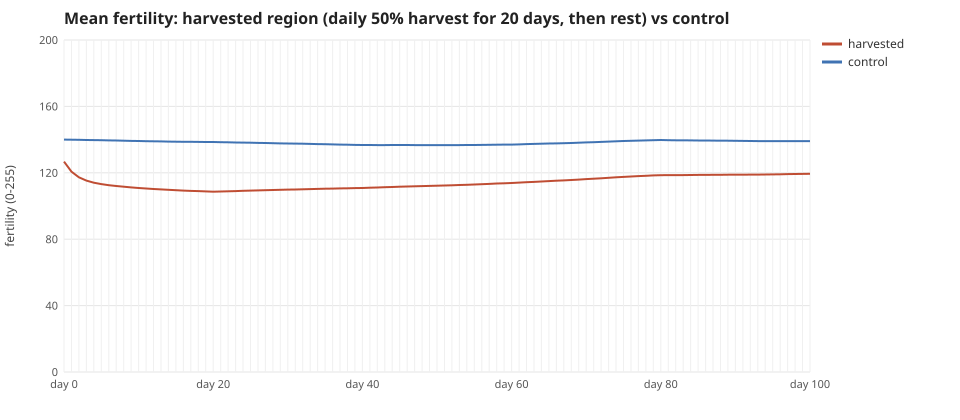

The data file committed next to this chart (first rows):
day, phase, harvest_fertility, harvest_biomass, harvest_plants, control_fertility, control_biomass, control_plants
0, harvest, 126.8, 23.78, 1092, 140, 26.17, 1204
1, harvest, 120.7, 13.22, 1103, 140, 26.90, 1222
2, harvest, 117.3, 7.78, 1097, 139.9, 27.74, 1242
3, harvest, 115.3, 4.80, 1093, 139.8, 28.43, 1262
4, harvest, 114, 3.25, 1085, 139.7, 29.10, 1284
5, harvest, 113.2, 2.44, 1078, 139.6, 30.04, 1317
6, harvest, 112.5, 2.04, 1072, 139.5, 30.91, 1349
7, harvest, 112, 1.85, 1058, 139.4, 31.74, 1371
8, harvest, 111.6, 1.90, 1051, 139.3, 32.78, 1398
9, harvest, 111.2, 1.74, 1044, 139.2, 33.69, 1416
10, harvest, 110.9, 1.63, 1035, 139.1, 34.47, 1436
11, harvest, 110.5, 1.52, 1027, 139.1, 35.31, 1465
12, harvest, 110.3, 1.51, 1019, 139, 35.96, 1484
13, harvest, 110, 1.48, 1018, 138.9, 36.84, 1508
14, harvest, 109.7, 1.44, 1015, 138.8, 37.58, 1526
15, harvest, 109.5, 1.52, 1010, 138.8, 38.53, 1564
16, harvest, 109.3, 1.50, 1005, 138.7, 39.40, 1587
17, harvest, 109.1, 1.38, 1000, 138.7, 40.38, 1614
18, harvest, 109, 1.42, 995, 138.6, 41.26, 1636
19, harvest, 108.8, 1.47, 993, 138.6, 42.18, 1657
20, rest, 108.6, 1.37, 986, 138.5, 42.93, 1673
21, rest, 108.8, 1.90, 979, 138.4, 44.01, 1708
22, rest, 108.9, 2.44, 975, 138.4, 44.80, 1736
23, rest, 109, 3.02, 964, 138.3, 45.58, 1764
24, rest, 109.1, 3.65, 961, 138.2, 46.38, 1788
25, rest, 109.3, 4.23, 960, 138.1, 47.32, 1828
26, rest, 109.4, 4.80, 959, 138, 48.12, 1850
27, rest, 109.5, 5.48, 952, 137.9, 49.00, 1870
28, rest, 109.6, 6.04, 950, 137.8, 49.58, 1884
29, rest, 109.7, 6.63, 951, 137.7, 50.55, 1912
30, rest, 109.8, 7.27, 954, 137.7, 51.38, 1937
31, rest, 109.9, 7.92, 954, 137.6, 52.21, 1962
32, rest, 110.1, 8.47, 953, 137.5, 53.19, 1999
33, rest, 110.2, 9.11, 958, 137.4, 53.92, 2016
34, rest, 110.3, 9.75, 962, 137.3, 54.87, 2039
35, rest, 110.4, 10.34, 968, 137.2, 55.63, 2049
36, rest, 110.5, 10.87, 967, 137.1, 56.44, 2058
37, rest, 110.6, 11.59, 980, 137, 57.29, 2070
38, rest, 110.7, 12.30, 990, 136.9, 58.36, 2094
39, rest, 110.8, 13.12, 1002, 136.8, 59.33, 2105
40, rest, 110.9, 13.84, 1010, 136.7, 60.10, 2119
41, rest, 111, 14.10, 1018, 136.7, 60.43, 2133
42, rest, 111.2, 14.53, 1030, 136.7, 60.76, 2148
43, rest, 111.3, 14.90, 1040, 136.7, 61.28, 2162
44, rest, 111.5, 15.12, 1042, 136.7, 61.59, 2180
45, rest, 111.6, 15.64, 1054, 136.7, 61.94, 2197
46, rest, 111.7, 16.21, 1073, 136.7, 62.10, 2206
47, rest, 111.9, 16.58, 1090, 136.7, 62.17, 2219
48, rest, 112, 17.18, 1107, 136.7, 62.27, 2227
49, rest, 112.1, 17.69, 1123, 136.7, 62.60, 2237
50, rest, 112.2, 18.12, 1136, 136.7, 62.88, 2237
51, rest, 112.4, 18.54, 1140, 136.7, 63.43, 2261
52, rest, 112.5, 18.91, 1143, 136.7, 63.78, 2268
53, rest, 112.6, 19.41, 1154, 136.7, 64.04, 2281
54, rest, 112.8, 19.94, 1171, 136.7, 64.29, 2301
55, rest, 112.9, 20.50, 1187, 136.7, 64.73, 2317
56, rest, 113.1, 20.80, 1191, 136.8, 65.06, 2331
57, rest, 113.3, 21.44, 1214, 136.9, 65.40, 2346
58, rest, 113.5, 21.88, 1226, 136.9, 65.86, 2362
59, rest, 113.7, 22.41, 1242, 137, 66.17, 2382
... 41 more rows
